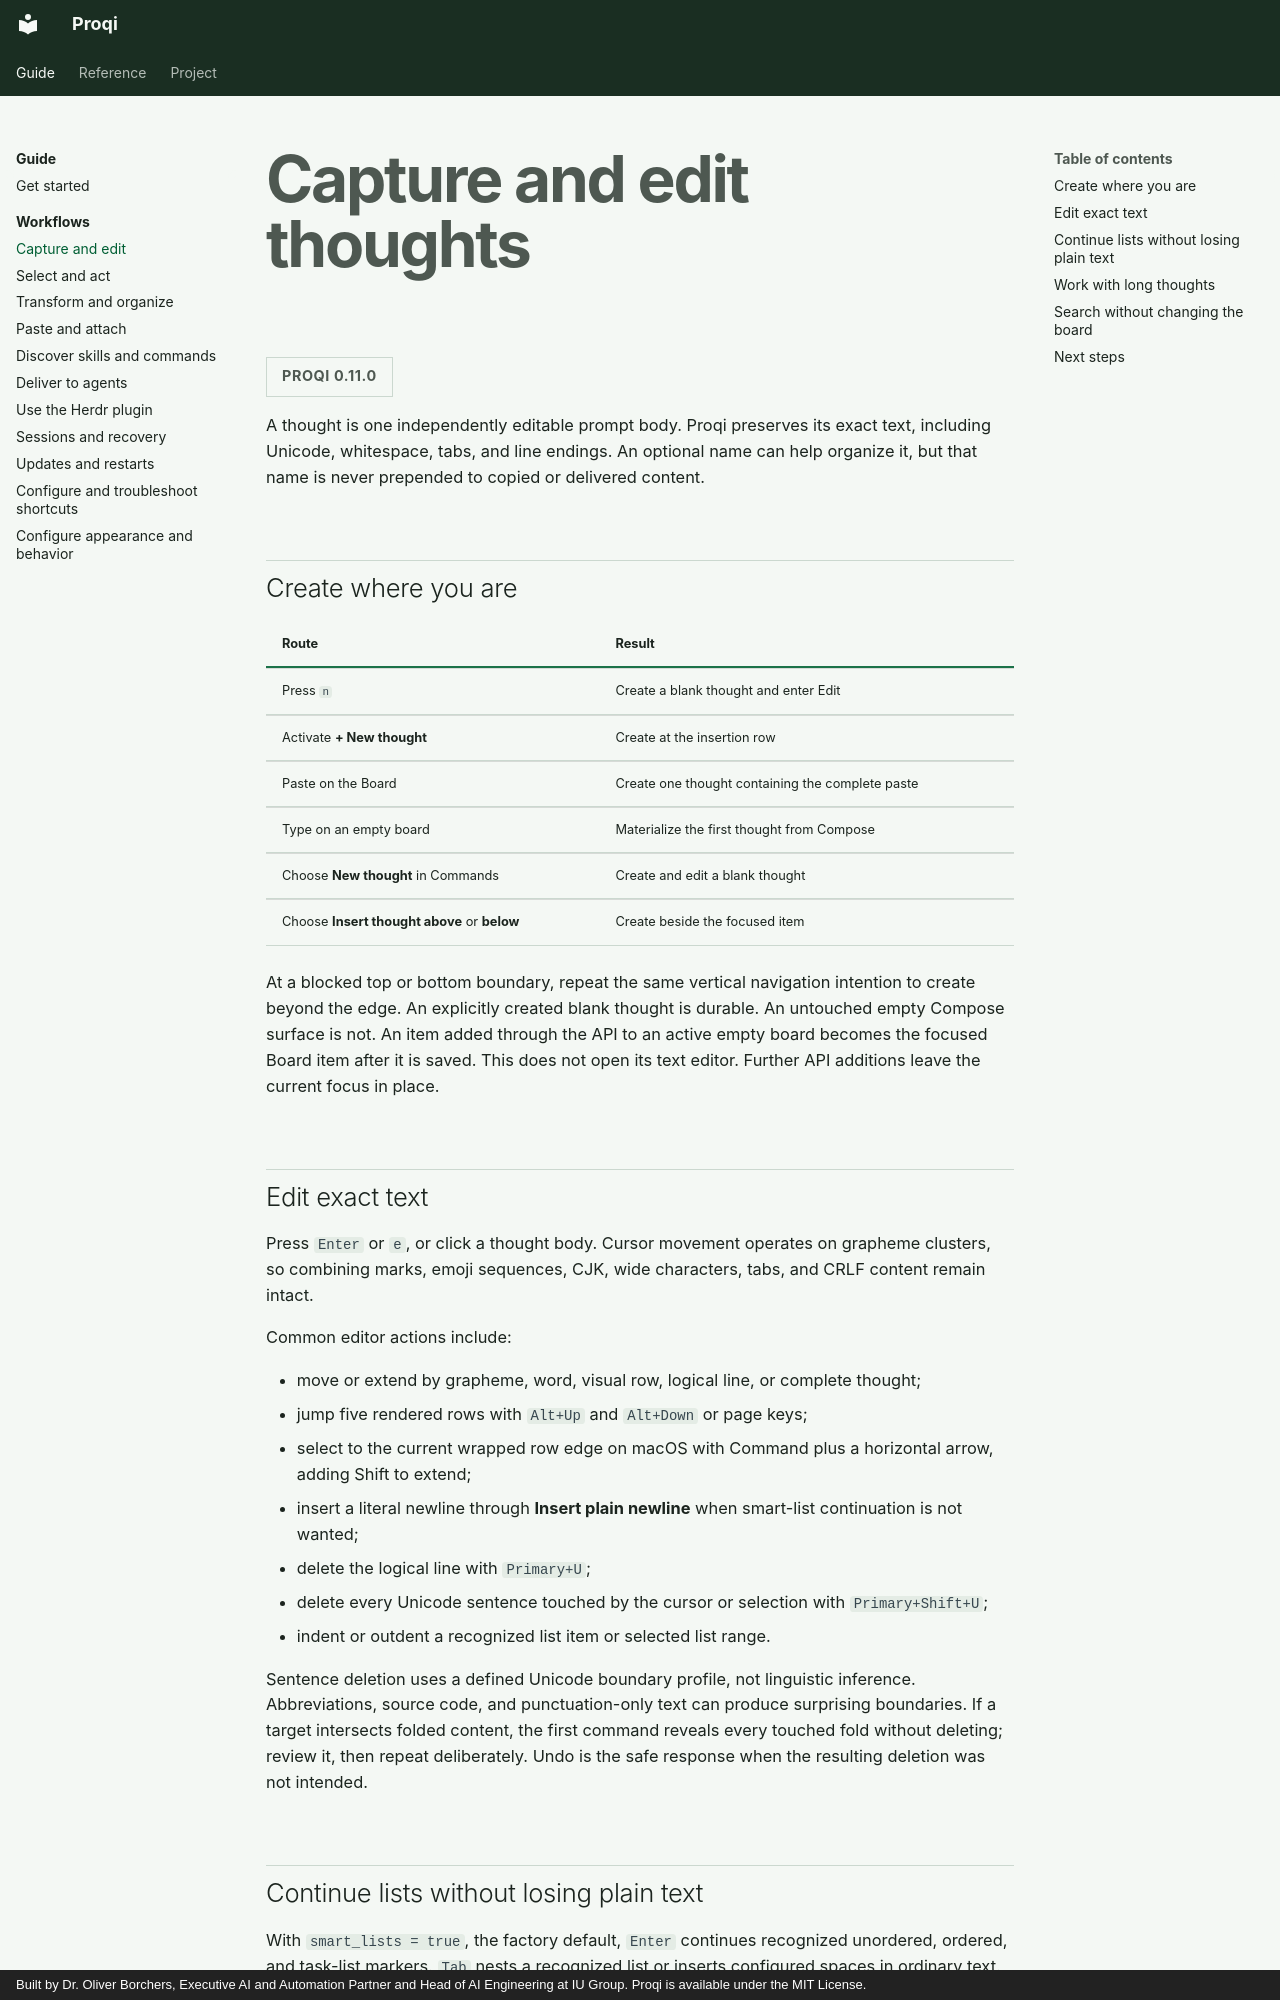

repository: oborchers/proqi · page: guides/capture-and-edit.html · generator: mkdocs · copyright: Built by Dr. Oliver Borchers, Executive AI and Automation Partner and Head of AI Engineering at IU Group. Proqi is available under the MIT License.

# Capture and edit thoughts

<span class="version-scope">Proqi 0.11.0</span>

A thought is one independently editable prompt body. Proqi preserves its exact
text, including Unicode, whitespace, tabs, and line endings. An optional name
can help organize it, but that name is never prepended to copied or delivered
content.

## Create where you are

| Route | Result |
| --- | --- |
| Press `n` | Create a blank thought and enter Edit |
| Activate **+ New thought** | Create at the insertion row |
| Paste on the Board | Create one thought containing the complete paste |
| Type on an empty board | Materialize the first thought from Compose |
| Choose **New thought** in Commands | Create and edit a blank thought |
| Choose **Insert thought above** or **below** | Create beside the focused item |

At a blocked top or bottom boundary, repeat the same vertical navigation
intention to create beyond the edge. An explicitly created blank thought is
durable. An untouched empty Compose surface is not.
An item added through the API to an active empty board becomes the focused Board
item after it is saved. This does not open its text editor. Further API additions
leave the current focus in place.

## Edit exact text

Press `Enter` or `e`, or click a thought body. Cursor movement operates on
grapheme clusters, so combining marks, emoji sequences, CJK, wide characters,
tabs, and CRLF content remain intact.

Common editor actions include:

- move or extend by grapheme, word, visual row, logical line, or complete
  thought;
- jump five rendered rows with `Alt+Up` and `Alt+Down` or page keys;
- select to the current wrapped row edge on macOS with Command plus a horizontal
  arrow, adding Shift to extend;
- insert a literal newline through **Insert plain newline** when smart-list
  continuation is not wanted;
- delete the logical line with `Primary+U`;
- delete every Unicode sentence touched by the cursor or selection with
  `Primary+Shift+U`;
- indent or outdent a recognized list item or selected list range.

Sentence deletion uses a defined Unicode boundary profile, not linguistic
inference. Abbreviations, source code, and punctuation-only text can produce
surprising boundaries. If a target intersects folded content, the first command
reveals every touched fold without deleting; review it, then repeat deliberately.
Undo is the safe response when the resulting deletion was not intended.
